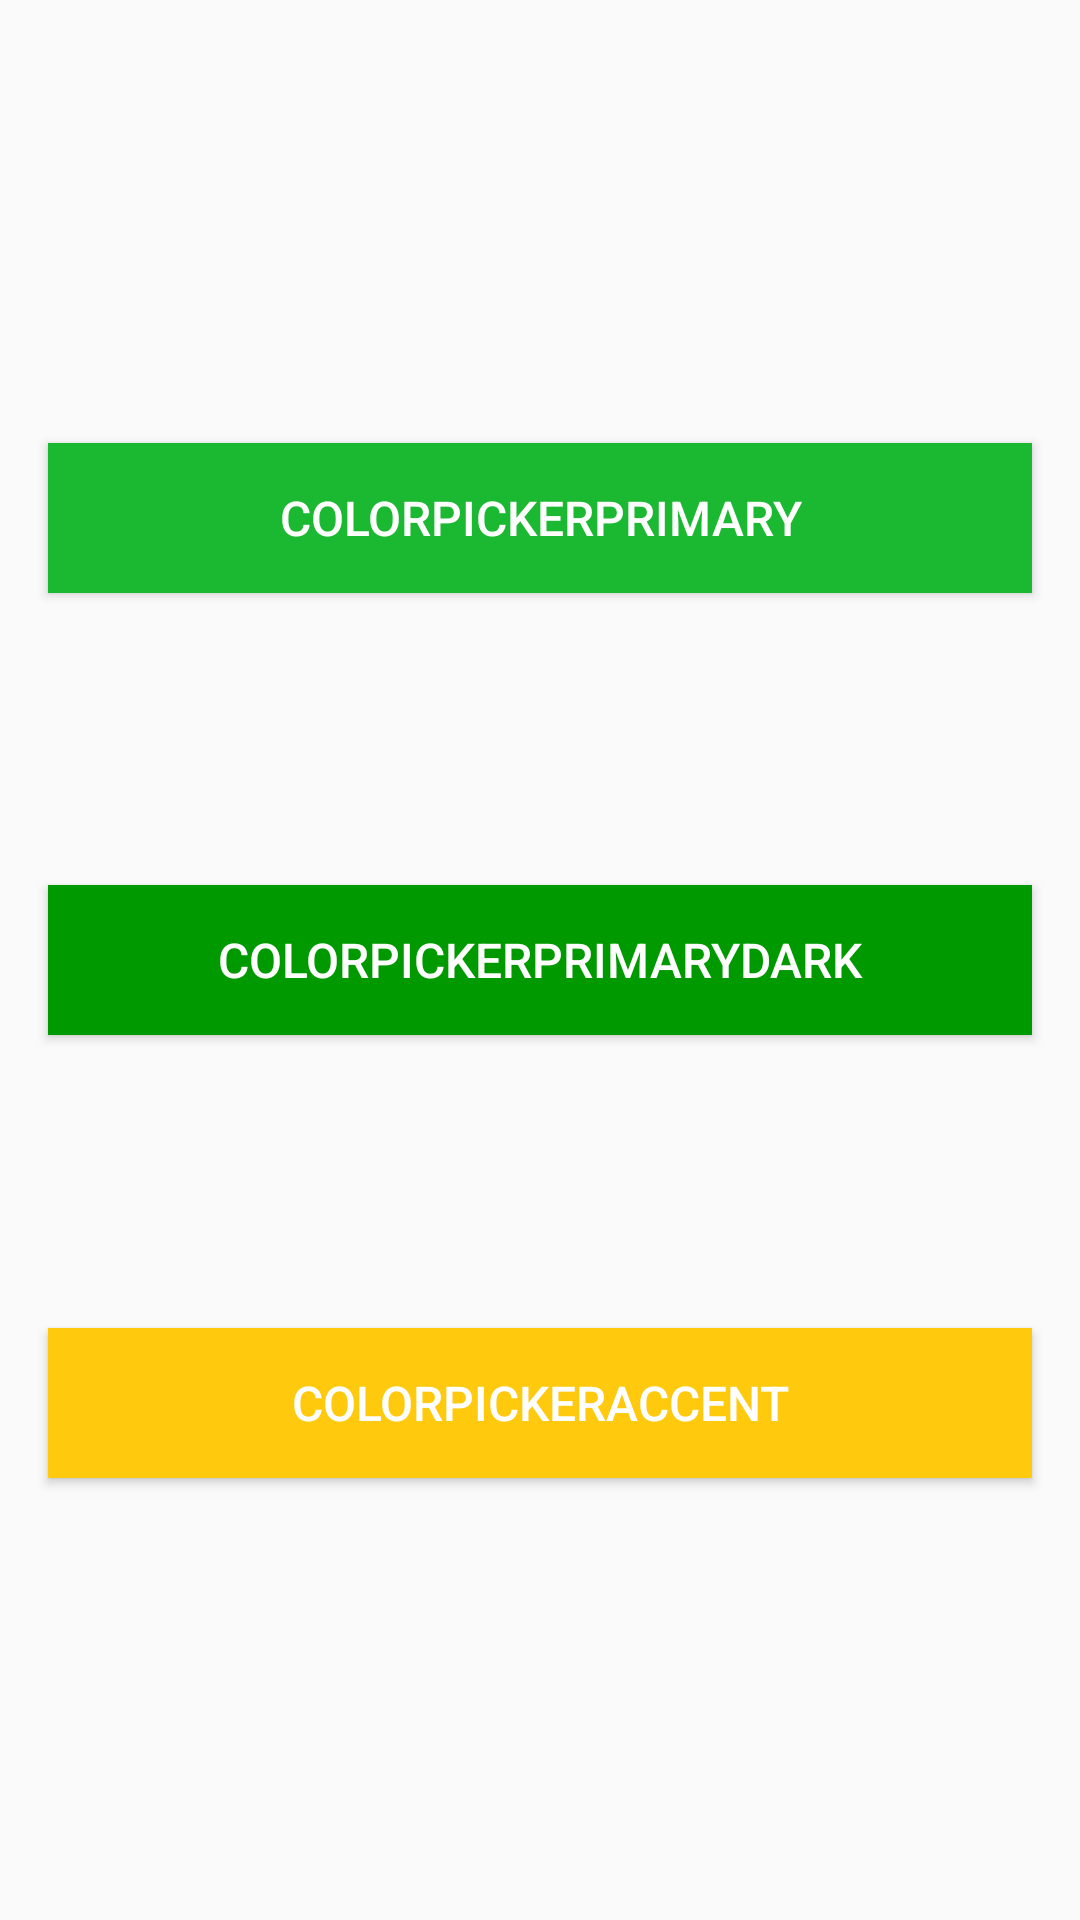

Reconstruct the res/layout file that produces this screen, plus the resources it refers to.
<!-- AndroidManifest.xml: application theme AppTheme -->
<!-- res/layout/activity_test.xml -->
<?xml version="1.0" encoding="utf-8"?>
<androidx.constraintlayout.widget.ConstraintLayout xmlns:android="http://schemas.android.com/apk/res/android"
    xmlns:app="http://schemas.android.com/apk/res-auto"
    xmlns:tools="http://schemas.android.com/tools"
    android:id="@+id/bkg_parent"
    android:layout_width="match_parent"
    android:layout_height="match_parent"
    tools:context=".view.test.activity.TestActivity">

    <Button
        android:id="@+id/btn_colorPicker_test_primary"
        android:layout_width="0dp"
        android:layout_height="@dimen/button_height"
        android:layout_margin="@dimen/default_application_margin"
        android:background="@color/colorPrimary"
        android:text="colorPickerPrimary"
        android:textColor="@android:color/white"
        android:textSize="@dimen/default_text_size"
        app:layout_constraintBottom_toBottomOf="@+id/btn_colorPicker_test_primary_dark"
        app:layout_constraintLeft_toLeftOf="parent"
        app:layout_constraintRight_toRightOf="parent"
        app:layout_constraintTop_toTopOf="parent"/>

    <Button
        android:id="@+id/btn_colorPicker_test_primary_dark"
        android:layout_width="0dp"
        android:layout_height="@dimen/button_height"
        android:layout_margin="@dimen/default_application_margin"
        android:background="@color/colorPrimaryDark"
        android:text="colorPickerPrimaryDark"
        android:textColor="@android:color/white"
        android:textSize="@dimen/default_text_size"
        app:layout_constraintBottom_toBottomOf="parent"
        app:layout_constraintLeft_toLeftOf="parent"
        app:layout_constraintRight_toRightOf="parent"
        app:layout_constraintTop_toTopOf="parent"/>

    <Button
        android:id="@+id/btn_colorPicker_test_accent"
        android:layout_width="0dp"
        android:layout_height="@dimen/button_height"
        android:layout_margin="@dimen/default_application_margin"
        android:background="@color/colorAccent"
        android:text="colorPickerAccent"
        android:textColor="@android:color/white"
        android:textSize="@dimen/default_text_size"
        app:layout_constraintBottom_toBottomOf="parent"
        app:layout_constraintLeft_toLeftOf="parent"
        app:layout_constraintRight_toRightOf="parent"
        app:layout_constraintTop_toTopOf="@+id/btn_colorPicker_test_primary_dark"/>

</androidx.constraintlayout.widget.ConstraintLayout>
<!-- resources referenced by this layout -->
<resources>
  <color name="colorAccent">#FFC90E</color>
  <color name="colorPrimary">#1BB831</color>
  <color name="colorPrimaryDark">#009900</color>
  <dimen name="button_height">50dp</dimen>
  <dimen name="default_application_margin">16dp</dimen>
  <dimen name="default_text_size">16sp</dimen>
  <style name="AppTheme" parent="Theme.AppCompat.DayNight.DarkActionBar">
          
          
          <item name="colorPrimary">?themePrimary</item>
          <item name="colorPrimaryDark">?themePrimaryDark</item>
          <item name="colorAccent">?themeAccent</item>
      </style>
</resources>
